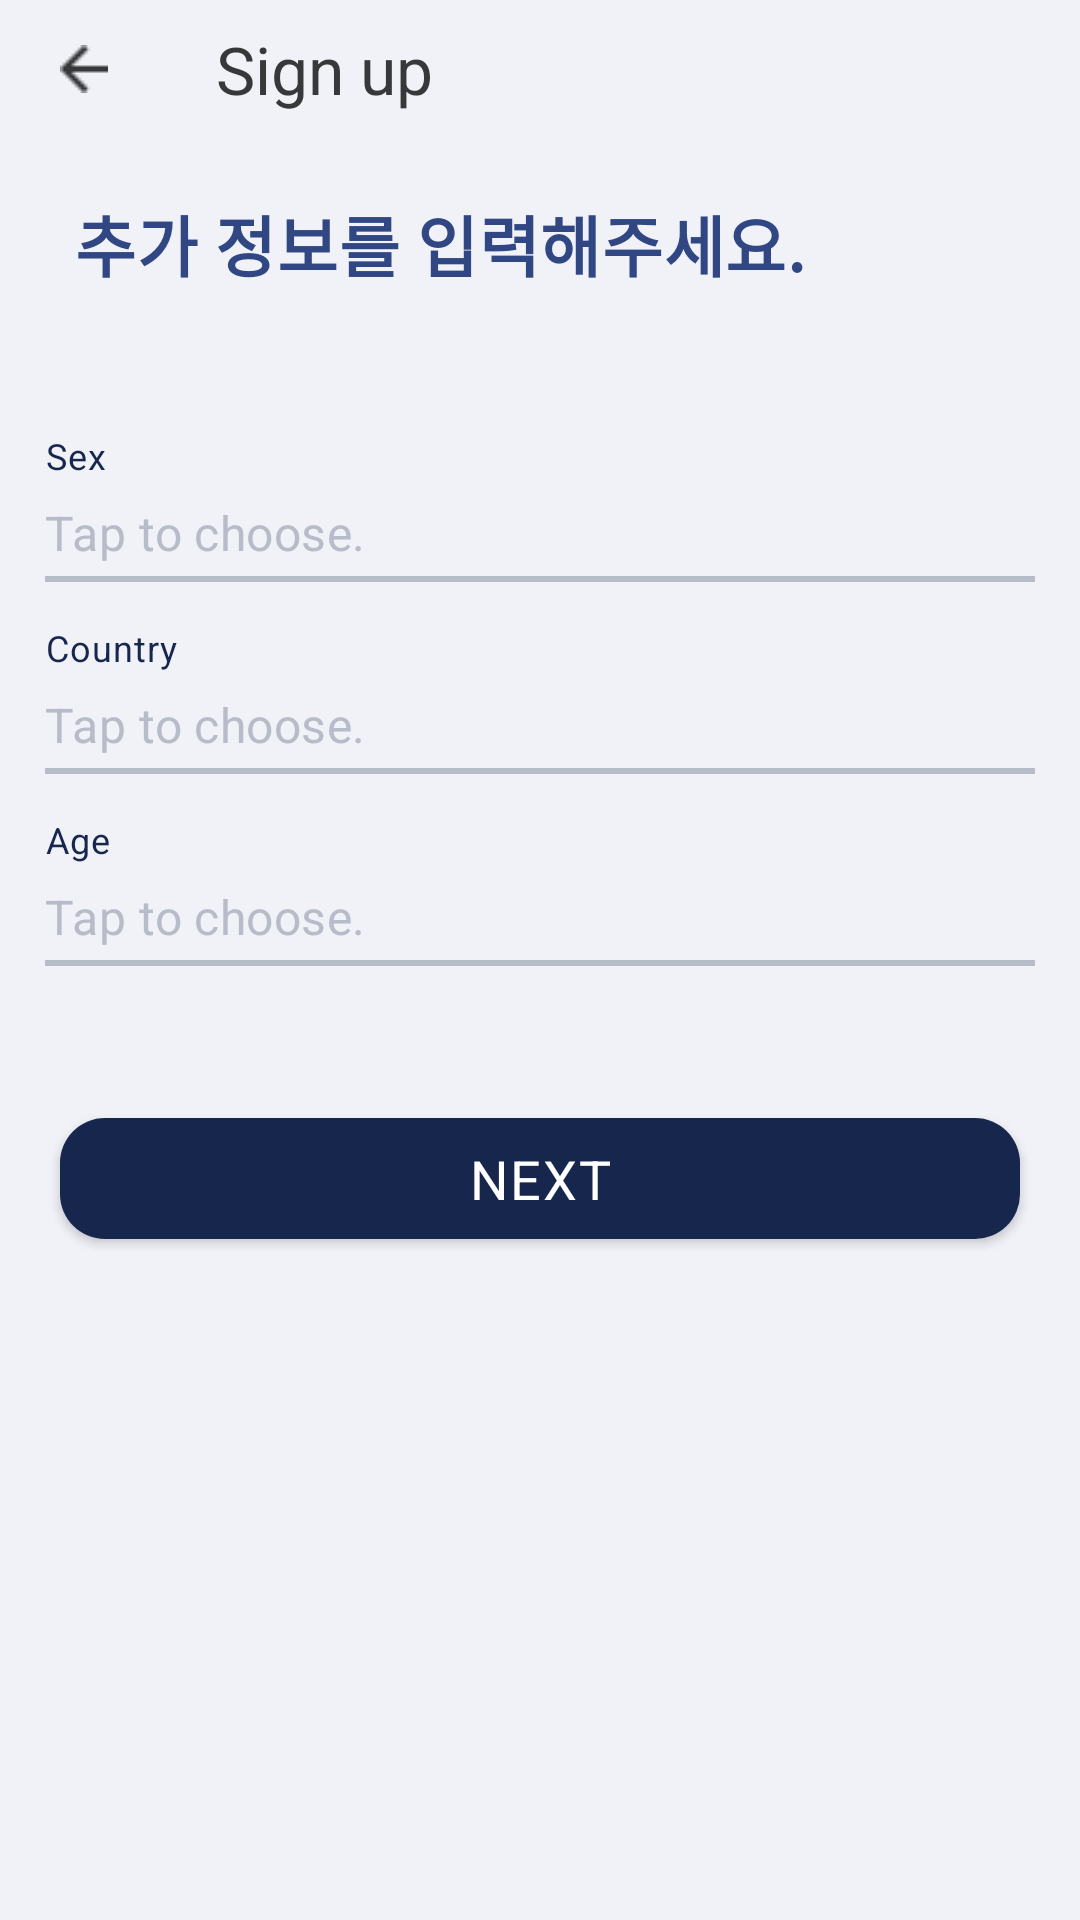

The Android layout XML behind this screen, and the referenced resources:
<!-- AndroidManifest.xml: application theme Theme.Mongtron_T -->
<!-- res/layout/fragment_signup_add.xml -->
<?xml version="1.0" encoding="utf-8"?>
<LinearLayout xmlns:android="http://schemas.android.com/apk/res/android"
    android:id="@+id/setting"
    android:layout_width="match_parent"
    android:layout_height="match_parent"
    android:background="#F0F2F8"
    android:orientation="vertical"
    android:weightSum="776">


    <LinearLayout
        android:layout_width="match_parent"
        android:layout_height="0dp"
        android:layout_weight="64"
        android:orientation="horizontal"
        android:weightSum="360">

        <Space
            android:layout_width="0dp"
            android:layout_height="match_parent"
            android:layout_weight="20" />

        <ImageButton
            android:id="@+id/backButton"
            android:layout_width="0dp"
            android:layout_height="wrap_content"
            android:layout_weight="16"
            android:layout_gravity="center"
            android:background="@drawable/back_button_img"
            android:contentDescription="@string/todo" />

        <Space
            android:layout_width="0dp"
            android:layout_height="match_parent"
            android:layout_weight="36" />

        <TextView
            android:id="@+id/headline"
            android:layout_width="0dp"
            android:layout_height="wrap_content"
            android:layout_gravity="center"
            android:layout_weight="200"
            android:gravity="start"
            android:lineSpacingExtra="2sp"
            android:text="@string/sign_up"
            android:textAppearance="@style/headline"/>

    </LinearLayout>

    <Space
        android:layout_width="match_parent"
        android:layout_height="0dp"
        android:layout_weight="32" />

    <TextView
        android:layout_width="wrap_content"
        android:layout_height="wrap_content"
        android:layout_marginStart="25dp"
        android:text="@string/sign_up_add_context"
        android:textAppearance="@style/temp_email"
        android:lineSpacingExtra="8sp"
        android:translationY="-4.11sp" />

    <Space
        android:layout_width="match_parent"
        android:layout_height="0dp"
        android:layout_weight="62" />


    <TextView
        android:layout_width="wrap_content"
        android:layout_height="wrap_content"
        android:layout_marginStart="15dp"
        android:text="@string/sex_label"
        android:textAppearance="@style/label"
        android:lineSpacingExtra="4sp"
        android:translationY="-1.97sp" />

    <Space
        android:layout_width="match_parent"
        android:layout_height="0dp"
        android:layout_weight="2" />

    <android.widget.Button
        android:id="@+id/sexFragmentButton"
        android:layout_width="match_parent"
        android:layout_height="0dp"
        android:layout_weight="40"
        android:layout_marginStart="15dp"
        android:layout_marginEnd="15dp"
        android:background="@null"
        android:drawableEnd="@drawable/spinner_icon_img"
        android:drawablePadding="8dp"
        android:gravity="center_vertical|start"
        android:text="@string/tap_to_choose"
        android:textAppearance="@style/input_text"
        android:textAllCaps="false"
        android:textAlignment="textStart"/>

    <View
        android:layout_width="match_parent"
        android:layout_height="0dp"
        android:layout_weight="3"
        android:layout_marginStart="15dp"
        android:layout_marginEnd="15dp"
        android:background="#B7BCC8"/>


    <Space
        android:layout_width="match_parent"
        android:layout_height="0dp"
        android:layout_weight="22" />

    <TextView
        android:layout_width="wrap_content"
        android:layout_height="wrap_content"
        android:layout_marginStart="15dp"
        android:text="@string/country_label"
        android:textAppearance="@style/label"
        android:lineSpacingExtra="4sp"
        android:translationY="-1.97sp" />

    <Space
        android:layout_width="match_parent"
        android:layout_height="0dp"
        android:layout_weight="2" />

    <LinearLayout
        android:id="@+id/nationalityFragmentButton"
        android:layout_width="match_parent"
        android:layout_height="0dp"
        android:layout_weight="40"
        android:layout_marginStart="15dp"
        android:layout_marginEnd="15dp"
        android:background="?attr/selectableItemBackground"
        android:clickable="true"
        android:focusable="true"
        android:gravity="center_vertical">

        <TextView
            android:id="@+id/nationalityText"
            android:layout_width="wrap_content"
            android:layout_height="wrap_content"
            android:text="@string/tap_to_choose"
            android:textAppearance="@style/input_text"/>

        <ImageView
            android:id="@+id/nationalityImg"
            android:layout_width="wrap_content"
            android:layout_height="wrap_content"
            android:layout_marginStart="10dp"
            android:contentDescription="@string/todo" />

        <View
            android:layout_width="0dp"
            android:layout_height="match_parent"
            android:layout_weight="1"/>

        <ImageView
            android:layout_width="wrap_content"
            android:layout_height="wrap_content"
            android:src="@drawable/spinner_icon_img"
            android:contentDescription="@string/todo" />
    </LinearLayout>

    <View
        android:layout_width="match_parent"
        android:layout_height="0dp"
        android:layout_weight="3"
        android:layout_marginStart="15dp"
        android:layout_marginEnd="15dp"
        android:background="#B7BCC8"/>

    <Space
        android:layout_width="match_parent"
        android:layout_height="0dp"
        android:layout_weight="22" />

    <TextView
        android:layout_width="wrap_content"
        android:layout_height="wrap_content"
        android:layout_marginStart="15dp"
        android:text="@string/age_label"
        android:textAppearance="@style/label"
        android:lineSpacingExtra="4sp"
        android:translationY="-1.97sp" />

    <Space
        android:layout_width="match_parent"
        android:layout_height="0dp"
        android:layout_weight="2" />

    <android.widget.Button
        android:id="@+id/ageFragmentButton"
        android:layout_width="match_parent"
        android:layout_height="0dp"
        android:layout_weight="40"
        android:layout_marginStart="15dp"
        android:layout_marginEnd="15dp"
        android:background="@null"
        android:drawableEnd="@drawable/spinner_icon_img"
        android:text="@string/tap_to_choose"
        android:textAlignment="textStart"
        android:textAppearance="@style/input_text"
        android:textAllCaps="false"/>

    <View
        android:layout_width="match_parent"
        android:layout_height="0dp"
        android:layout_weight="3"
        android:layout_marginStart="15dp"
        android:layout_marginEnd="15dp"
        android:background="#B7BCC8"/>

    <Space
        android:layout_width="match_parent"
        android:layout_height="0dp"
        android:layout_weight="70" />

    <android.widget.Button
        android:id="@+id/signupAddNextButton"
        android:layout_width="match_parent"
        android:layout_height="0dp"
        android:layout_weight="56"
        android:layout_marginStart="20dp"
        android:layout_marginEnd="20dp"
        android:background="@drawable/rounding_button_main_color"
        android:text="@string/next"
        android:textColor="@color/white"
        android:textAppearance="@style/continue_button"
        android:contentDescription="@string/todo" />


</LinearLayout>
<!-- resources referenced by this layout -->
<resources>
  <color name="white">#FFFFFFFF</color>
  <!-- drawable back_button_img: png bitmap (drawable, 297 bytes) -->
  <!-- drawable rounding_button_main_color (drawable) -->
  <?xml version="1.0" encoding="utf-8"?>
  <shape xmlns:android="http://schemas.android.com/apk/res/android"
      android:padding="10dp"
      android:shape="rectangle"
      android:elevation="100dp">
      <solid android:color="@color/main_background" />
      <corners
          android:topLeftRadius="15dp"
          android:topRightRadius="15dp"
          android:bottomLeftRadius="15dp"
          android:bottomRightRadius="15dp"/>
  
  </shape>
  <string name="age_label">Age</string>
  <string name="country_label">Country</string>
  <string name="next">NEXT</string>
  <string name="sex_label">Sex</string>
  <string name="sign_up">Sign up</string>
  <string name="sign_up_add_context">추가 정보를 입력해주세요.</string>
  <string name="tap_to_choose">Tap to choose.</string>
  <string name="todo">TODO</string>
  <style name="continue_button">
          <item name="android:textSize">
              18sp
          </item>
          <item name="android:letterSpacing">
              0.03
          </item>
          <item name="android:textColor">
              #17264D
          </item>
      </style>
  <style name="headline">
          <item name="android:textSize">
              22sp
          </item>
          <item name="android:textColor">
              #37383A
          </item>
      </style>
  <style name="input_text">
          <item name="android:textSize">16sp</item>
          <item name="android:letterSpacing">0.01</item>
          <item name="android:textColor">#B7BCC8</item>
      </style>
  <style name="label">
          <item name="android:textSize">
              12sp
          </item>
  
          <item name="android:letterSpacing">
              0.03
          </item>
          <item name="android:textColor">
              #17264D
          </item>
      </style>
  <style name="temp_email">
          <item name="android:textSize">
              22sp
          </item>
          <item name="android:textStyle">
              bold
          </item>
          <item name="android:letterSpacing">
              0.01
          </item>
          <item name="android:textColor">
              #304783
          </item>
      </style>
  <style name="Theme.Mongtron_T" parent="Theme.MaterialComponents.Light.DarkActionBar">
          
          <item name="windowNoTitle">true</item>
          <item name="colorPrimary">@color/purple_500</item>
          <item name="colorPrimaryVariant">@color/purple_700</item>
          <item name="colorOnPrimary">@color/white</item>
          
          <item name="colorSecondary">@color/teal_200</item>
          <item name="colorSecondaryVariant">@color/teal_700</item>
          <item name="colorOnSecondary">@color/black</item>
          
          <item name="android:statusBarColor">?attr/colorPrimaryVariant</item>
          
      </style>
  <color name="main_background">#17264D</color>
  <color name="purple_500">#FF6200EE</color>
  <color name="purple_700">#FF3700B3</color>
  <color name="teal_200">#FF03DAC5</color>
  <color name="teal_700">#FF018786</color>
  <color name="black">#FF000000</color>
</resources>
